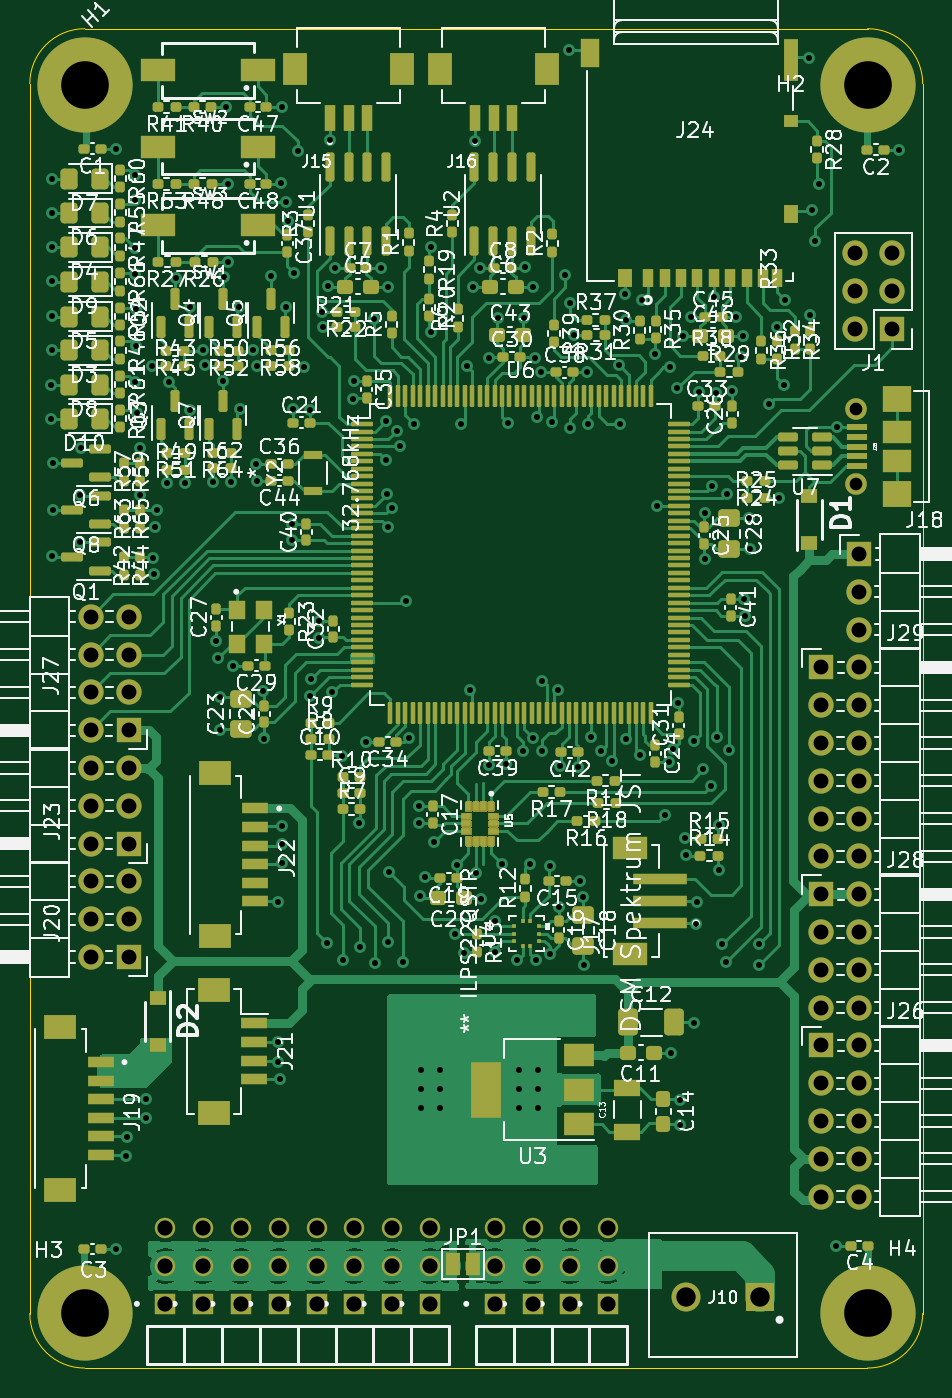
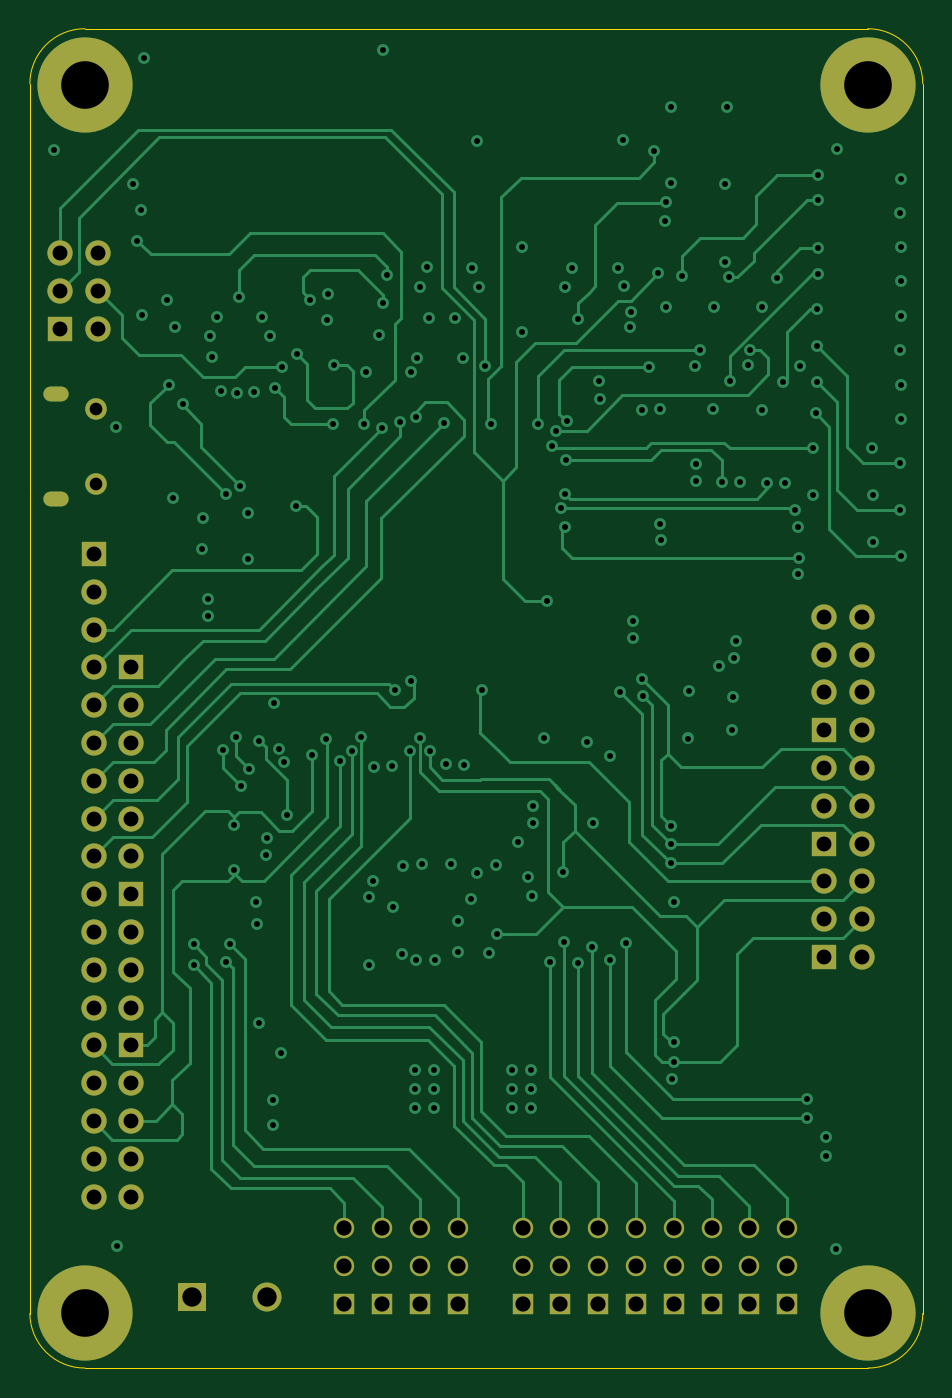
Circuit board: 10 layer files. Board 60.0 x 90.0 mm.
- bottom_copper: Drone FCC-B_Cu.gbl (45220 bytes)
- bottom_mask: Drone FCC-B_Mask.gbs (4618 bytes)
- paste: Drone FCC-B_Paste.gbp (548 bytes)
- bottom_silk: Drone FCC-B_Silkscreen.gbo (549 bytes)
- outline: Drone FCC-Edge_Cuts.gm1 (1102 bytes)
- top_copper: Drone FCC-F_Cu.gtl (180174 bytes)
- top_mask: Drone FCC-F_Mask.gts (97029 bytes)
- paste: Drone FCC-F_Paste.gtp (23533 bytes)
- top_silk: Drone FCC-F_Silkscreen.gto (215572 bytes)
- drill: Drone FCC-PTH.drl (5196 bytes)

=== bottom_copper: Drone FCC-B_Cu.gbl (45220 bytes, source omitted) ===
=== bottom_mask: Drone FCC-B_Mask.gbs ===
G04 #@! TF.GenerationSoftware,KiCad,Pcbnew,6.0.11-2627ca5db0~126~ubuntu20.04.1*
G04 #@! TF.CreationDate,2023-09-04T21:17:00-03:00*
G04 #@! TF.ProjectId,Drone FCC,44726f6e-6520-4464-9343-2e6b69636164,rev?*
G04 #@! TF.SameCoordinates,Original*
G04 #@! TF.FileFunction,Soldermask,Bot*
G04 #@! TF.FilePolarity,Negative*
%FSLAX46Y46*%
G04 Gerber Fmt 4.6, Leading zero omitted, Abs format (unit mm)*
G04 Created by KiCad (PCBNEW 6.0.11-2627ca5db0~126~ubuntu20.04.1) date 2023-09-04 21:17:00*
%MOMM*%
%LPD*%
G01*
G04 APERTURE LIST*
%ADD10C,1.370000*%
%ADD11R,1.370000X1.370000*%
%ADD12R,1.700000X1.700000*%
%ADD13O,1.700000X1.700000*%
%ADD14C,6.400000*%
%ADD15C,3.600000*%
%ADD16R,1.950000X1.950000*%
%ADD17C,1.950000*%
%ADD18O,1.700000X1.000000*%
%ADD19C,1.450000*%
G04 APERTURE END LIST*
D10*
G04 #@! TO.C,J14*
X161392400Y-131215600D03*
X161392400Y-133755600D03*
D11*
X161392400Y-136295600D03*
G04 #@! TD*
D12*
G04 #@! TO.C,J20*
X129159000Y-112989600D03*
D13*
X126619000Y-112989600D03*
X129159000Y-110449600D03*
X126619000Y-110449600D03*
X129159000Y-107909600D03*
X126619000Y-107909600D03*
G04 #@! TD*
D12*
G04 #@! TO.C,J28*
X175706000Y-108767800D03*
D13*
X178246000Y-108767800D03*
X175706000Y-111307800D03*
X178246000Y-111307800D03*
X175706000Y-113847800D03*
X178246000Y-113847800D03*
X175706000Y-116387800D03*
X178246000Y-116387800D03*
G04 #@! TD*
D12*
G04 #@! TO.C,J23*
X129159000Y-105369600D03*
D13*
X126619000Y-105369600D03*
X129159000Y-102829600D03*
X126619000Y-102829600D03*
X129159000Y-100289600D03*
X126619000Y-100289600D03*
G04 #@! TD*
D10*
G04 #@! TO.C,J12*
X156312400Y-131215600D03*
X156312400Y-133755600D03*
D11*
X156312400Y-136295600D03*
G04 #@! TD*
D10*
G04 #@! TO.C,J9*
X149420900Y-131215600D03*
X149420900Y-133755600D03*
D11*
X149420900Y-136295600D03*
G04 #@! TD*
D10*
G04 #@! TO.C,J11*
X153772400Y-131215600D03*
X153772400Y-133755600D03*
D11*
X153772400Y-136295600D03*
G04 #@! TD*
D10*
G04 #@! TO.C,J7*
X144340900Y-131215600D03*
X144340900Y-133755600D03*
D11*
X144340900Y-136295600D03*
G04 #@! TD*
D12*
G04 #@! TO.C,J29*
X175706000Y-93527800D03*
D13*
X178246000Y-93527800D03*
X175706000Y-96067800D03*
X178246000Y-96067800D03*
X175706000Y-98607800D03*
X178246000Y-98607800D03*
X175706000Y-101147800D03*
X178246000Y-101147800D03*
X175706000Y-103687800D03*
X178246000Y-103687800D03*
X175706000Y-106227800D03*
X178246000Y-106227800D03*
G04 #@! TD*
D14*
G04 #@! TO.C,H2*
X178824400Y-54381400D03*
D15*
X178824400Y-54381400D03*
G04 #@! TD*
D12*
G04 #@! TO.C,J27*
X129159000Y-97749600D03*
D13*
X126619000Y-97749600D03*
X129159000Y-95209600D03*
X126619000Y-95209600D03*
X129159000Y-92669600D03*
X126619000Y-92669600D03*
X129159000Y-90129600D03*
X126619000Y-90129600D03*
G04 #@! TD*
D10*
G04 #@! TO.C,J2*
X131640900Y-131215600D03*
X131640900Y-133755600D03*
D11*
X131640900Y-136295600D03*
G04 #@! TD*
D16*
G04 #@! TO.C,J10*
X171605900Y-135865200D03*
D17*
X166605900Y-135865200D03*
G04 #@! TD*
D14*
G04 #@! TO.C,H1*
X126224400Y-54381400D03*
D15*
X126224400Y-54381400D03*
G04 #@! TD*
D12*
G04 #@! TO.C,J18*
X178246000Y-85907800D03*
D13*
X178246000Y-88447800D03*
X178246000Y-90987800D03*
G04 #@! TD*
D10*
G04 #@! TO.C,J4*
X136720900Y-131215600D03*
X136720900Y-133755600D03*
D11*
X136720900Y-136295600D03*
G04 #@! TD*
D10*
G04 #@! TO.C,J5*
X139260900Y-131215600D03*
X139260900Y-133755600D03*
D11*
X139260900Y-136295600D03*
G04 #@! TD*
D12*
G04 #@! TO.C,J26*
X175706000Y-118927800D03*
D13*
X178246000Y-118927800D03*
X175706000Y-121467800D03*
X178246000Y-121467800D03*
X175706000Y-124007800D03*
X178246000Y-124007800D03*
X175706000Y-126547800D03*
X178246000Y-126547800D03*
X175706000Y-129087800D03*
X178246000Y-129087800D03*
G04 #@! TD*
D15*
G04 #@! TO.C,H3*
X126224400Y-136880600D03*
D14*
X126224400Y-136880600D03*
G04 #@! TD*
D18*
G04 #@! TO.C,J25*
X180771800Y-75188000D03*
X180771800Y-82188000D03*
D19*
X178071800Y-76188000D03*
X178071800Y-81188000D03*
G04 #@! TD*
D10*
G04 #@! TO.C,J6*
X141800900Y-131215600D03*
X141800900Y-133755600D03*
D11*
X141800900Y-136295600D03*
G04 #@! TD*
D10*
G04 #@! TO.C,J3*
X134180900Y-131215600D03*
X134180900Y-133755600D03*
D11*
X134180900Y-136295600D03*
G04 #@! TD*
D14*
G04 #@! TO.C,H4*
X178824400Y-136880600D03*
D15*
X178824400Y-136880600D03*
G04 #@! TD*
D10*
G04 #@! TO.C,J8*
X146880900Y-131215600D03*
X146880900Y-133755600D03*
D11*
X146880900Y-136295600D03*
G04 #@! TD*
D12*
G04 #@! TO.C,J1*
X180492400Y-70774800D03*
D13*
X177952400Y-70774800D03*
X180492400Y-68234800D03*
X177952400Y-68234800D03*
X180492400Y-65694800D03*
X177952400Y-65694800D03*
G04 #@! TD*
D10*
G04 #@! TO.C,J13*
X158852400Y-131215600D03*
X158852400Y-133755600D03*
D11*
X158852400Y-136295600D03*
G04 #@! TD*
M02*

=== paste: Drone FCC-B_Paste.gbp ===
G04 #@! TF.GenerationSoftware,KiCad,Pcbnew,6.0.11-2627ca5db0~126~ubuntu22.04.1*
G04 #@! TF.CreationDate,2023-09-27T18:56:04-03:00*
G04 #@! TF.ProjectId,Drone FCC,44726f6e-6520-4464-9343-2e6b69636164,rev?*
G04 #@! TF.SameCoordinates,Original*
G04 #@! TF.FileFunction,Paste,Bot*
G04 #@! TF.FilePolarity,Positive*
%FSLAX46Y46*%
G04 Gerber Fmt 4.6, Leading zero omitted, Abs format (unit mm)*
G04 Created by KiCad (PCBNEW 6.0.11-2627ca5db0~126~ubuntu22.04.1) date 2023-09-27 18:56:04*
%MOMM*%
%LPD*%
G01*
G04 APERTURE LIST*
G04 APERTURE END LIST*
M02*

=== bottom_silk: Drone FCC-B_Silkscreen.gbo ===
G04 #@! TF.GenerationSoftware,KiCad,Pcbnew,6.0.11-2627ca5db0~126~ubuntu20.04.1*
G04 #@! TF.CreationDate,2023-09-04T21:17:00-03:00*
G04 #@! TF.ProjectId,Drone FCC,44726f6e-6520-4464-9343-2e6b69636164,rev?*
G04 #@! TF.SameCoordinates,Original*
G04 #@! TF.FileFunction,Legend,Bot*
G04 #@! TF.FilePolarity,Positive*
%FSLAX46Y46*%
G04 Gerber Fmt 4.6, Leading zero omitted, Abs format (unit mm)*
G04 Created by KiCad (PCBNEW 6.0.11-2627ca5db0~126~ubuntu20.04.1) date 2023-09-04 21:17:00*
%MOMM*%
%LPD*%
G01*
G04 APERTURE LIST*
G04 APERTURE END LIST*
M02*

=== outline: Drone FCC-Edge_Cuts.gm1 ===
G04 #@! TF.GenerationSoftware,KiCad,Pcbnew,6.0.11-2627ca5db0~126~ubuntu20.04.1*
G04 #@! TF.CreationDate,2023-09-04T21:17:00-03:00*
G04 #@! TF.ProjectId,Drone FCC,44726f6e-6520-4464-9343-2e6b69636164,rev?*
G04 #@! TF.SameCoordinates,Original*
G04 #@! TF.FileFunction,Profile,NP*
%FSLAX46Y46*%
G04 Gerber Fmt 4.6, Leading zero omitted, Abs format (unit mm)*
G04 Created by KiCad (PCBNEW 6.0.11-2627ca5db0~126~ubuntu20.04.1) date 2023-09-04 21:17:00*
%MOMM*%
%LPD*%
G01*
G04 APERTURE LIST*
G04 #@! TA.AperFunction,Profile*
%ADD10C,0.100000*%
G04 #@! TD*
G04 APERTURE END LIST*
D10*
X122524400Y-136943400D02*
G75*
G03*
X126212600Y-140609400I3677100J11100D01*
G01*
X178824400Y-50609400D02*
X126224400Y-50609400D01*
X126212600Y-140609400D02*
X178812600Y-140609400D01*
X126224400Y-50609400D02*
G75*
G03*
X122524400Y-54309400I0J-3700000D01*
G01*
X182524400Y-136943400D02*
X182524400Y-54309400D01*
X182524400Y-54309400D02*
G75*
G03*
X178824400Y-50609400I-3700000J0D01*
G01*
X178812600Y-140609400D02*
G75*
G03*
X182524400Y-136943400I22900J3688900D01*
G01*
X122524400Y-54309400D02*
X122524400Y-136943400D01*
M02*

=== top_copper: Drone FCC-F_Cu.gtl (180174 bytes, source omitted) ===
=== top_mask: Drone FCC-F_Mask.gts (97029 bytes, source omitted) ===
=== paste: Drone FCC-F_Paste.gtp (23533 bytes, source omitted) ===
=== top_silk: Drone FCC-F_Silkscreen.gto (215572 bytes, source omitted) ===
=== drill: Drone FCC-PTH.drl ===
M48
INCH,TZ
T1C0.0157
T2C0.0236
T3C0.0335
T4C0.0394
T5C0.0402
T6C0.0512
T7C0.1260
%
G90
G05
T1
X48810Y-29340
X48810Y-30240
X48820Y-23890
X48820Y-25700
X48820Y-26610
X48820Y-27530
X48820Y-33880
X48830Y-24790
X48830Y-28415
X48840Y-31410
X48840Y-32660
X49560Y-32250
X49560Y-33510
X49580Y-31020
X50510Y-23100
X50523Y-52217
X50790Y-49750
X50800Y-49250
X51010Y-24460
X51010Y-25720
X51010Y-26420
X51020Y-23800
X51030Y-29270
X51040Y-27330
X51040Y-28310
X51070Y-30100
X51150Y-31030
X51150Y-32250
X51300Y-48250
X51300Y-48740
X51480Y-28840
X51510Y-33920
X51530Y-34350
X51550Y-33120
X51610Y-32660
X51870Y-31950
X51930Y-29270
X52100Y-26520
X52350Y-31950
X52480Y-30005
X52484Y-27281
X52810Y-28420
X52870Y-28830
X53080Y-31930
X53170Y-36118
X53220Y-36578
X53271Y-37614
X53281Y-38484
X53350Y-29250
X53370Y-26500
X53430Y-22000
X53470Y-26090
X53480Y-24040
X53550Y-31920
X53620Y-36778
X53764Y-27281
X53790Y-29985
X54140Y-28430
X54230Y-31440
X54240Y-31890
X54260Y-28840
X54416Y-37453
X54446Y-38703
X54620Y-26470
X54810Y-43030
X54810Y-46740
X54810Y-47250
X54860Y-47720
X54890Y-24020
X54900Y-22000
X54900Y-41010
X54900Y-41490
X54910Y-42000
X55020Y-24520
X55024Y-27291
X55060Y-25000
X55170Y-33460
X55180Y-33020
X55200Y-29990
X55240Y-26400
X55340Y-23170
X55480Y-28870
X55650Y-37580
X55660Y-30010
X55670Y-37140
X55900Y-35600
X55900Y-36050
X55970Y-27420
X55995Y-27820
X56100Y-44100
X56130Y-26740
X56170Y-22880
X56240Y-37470
X56310Y-26260
X56510Y-39160
X56520Y-44550
X56790Y-29733
X56810Y-29253
X56950Y-40950
X56980Y-44210
X57120Y-38790
X57350Y-27600
X57360Y-44630
X57520Y-26260
X57660Y-30300
X57670Y-31330
X57700Y-32230
X57710Y-26750
X57710Y-33110
X57720Y-44090
X57750Y-42230
X57810Y-32610
X57940Y-30560
X58040Y-30960
X58110Y-44620
X58190Y-35070
X58270Y-38680
X58410Y-30380
X58540Y-40500
X58540Y-40940
X58570Y-42870
X58600Y-47480
X58600Y-47980
X58600Y-48480
X58690Y-42380
X58840Y-27950
X58850Y-25690
X58940Y-41440
X59100Y-47480
X59100Y-47980
X59100Y-48480
X59500Y-43870
X59540Y-42050
X59650Y-30390
X59720Y-44370
X59807Y-28840
X59890Y-37420
X59970Y-26750
X60020Y-22890
X60030Y-42270
X60160Y-26250
X60180Y-42940
X60383Y-39396
X60390Y-28630
X60540Y-43540
X60540Y-44350
X60620Y-27570
X60720Y-42030
X60843Y-39386
X60895Y-30355
X61132Y-44572
X61170Y-47480
X61170Y-47980
X61170Y-48480
X61280Y-39040
X61310Y-27580
X61350Y-26240
X61480Y-42010
X61540Y-38680
X61550Y-26760
X61610Y-28630
X61632Y-44572
X61650Y-30210
X61670Y-47480
X61670Y-47980
X61670Y-48480
X61770Y-29010
X61790Y-37170
X61800Y-39040
X61990Y-42070
X62012Y-44392
X62060Y-30330
X62200Y-37420
X62242Y-43162
X62270Y-39430
X62410Y-26450
X62510Y-20490
X62530Y-27170
X62540Y-30480
X62630Y-28020
X62750Y-39450
X62790Y-42470
X62882Y-42901
X62892Y-44701
X62970Y-29020
X63010Y-30380
X63090Y-38660
X63350Y-39040
X63650Y-39310
X63820Y-28827
X63840Y-30380
X63980Y-26940
X64000Y-27630
X64018Y-38710
X64390Y-39150
X64440Y-27090
X64790Y-28540
X64830Y-32550
X65050Y-40730
X65138Y-39325
X65180Y-28880
X65210Y-47030
X65260Y-38970
X65370Y-29430
X65390Y-37767
X65430Y-48260
X65440Y-48920
X65520Y-28050
X65577Y-41340
X65605Y-41790
X65720Y-27540
X65800Y-38760
X65810Y-46220
X65860Y-43610
X65880Y-43020
X65940Y-29540
X66060Y-39510
X66090Y-32740
X66100Y-33950
X66270Y-39950
X66290Y-32030
X66330Y-27020
X66380Y-29560
X66410Y-38650
X66460Y-40980
X66460Y-42170
X66560Y-44150
X66660Y-44610
X66670Y-32230
X66740Y-39000
X66810Y-29520
X66910Y-27560
X67040Y-28600
X67100Y-28050
X67140Y-35010
X67150Y-35470
X67270Y-32880
X67300Y-33700
X67520Y-44150
X67520Y-44700
X67800Y-29850
X68010Y-27815
X68070Y-32350
X68190Y-29340
X68230Y-27100
X68850Y-20690
X68890Y-27490
X68920Y-24730
X69020Y-25530
X69120Y-24030
X69560Y-52130
X69590Y-30450
X71230Y-23140
T3
X70107Y-29995
X70107Y-31964
T4
X49850Y-35484
X49850Y-36484
X49850Y-37484
X49850Y-38484
X49850Y-39484
X49850Y-40484
X49850Y-41484
X49850Y-42484
X49850Y-43484
X49850Y-44484
X50850Y-35484
X50850Y-36484
X50850Y-37484
X50850Y-38484
X50850Y-39484
X50850Y-40484
X50850Y-41484
X50850Y-42484
X50850Y-43484
X50850Y-44484
X69176Y-36822
X69176Y-37822
X69176Y-38822
X69176Y-39822
X69176Y-40822
X69176Y-41822
X69176Y-42822
X69176Y-43822
X69176Y-44822
X69176Y-45822
X69176Y-46822
X69176Y-47822
X69176Y-48822
X69176Y-49822
X69176Y-50822
X70060Y-25864
X70060Y-26864
X70060Y-27864
X70176Y-33822
X70176Y-34822
X70176Y-35822
X70176Y-36822
X70176Y-37822
X70176Y-38822
X70176Y-39822
X70176Y-40822
X70176Y-41822
X70176Y-42822
X70176Y-43822
X70176Y-44822
X70176Y-45822
X70176Y-46822
X70176Y-47822
X70176Y-48822
X70176Y-49822
X70176Y-50822
X71060Y-25864
X71060Y-26864
X71060Y-27864
T5
X51827Y-51660
X51827Y-52660
X51827Y-53660
X52827Y-51660
X52827Y-52660
X52827Y-53660
X53827Y-51660
X53827Y-52660
X53827Y-53660
X54827Y-51660
X54827Y-52660
X54827Y-53660
X55827Y-51660
X55827Y-52660
X55827Y-53660
X56827Y-51660
X56827Y-52660
X56827Y-53660
X57827Y-51660
X57827Y-52660
X57827Y-53660
X58827Y-51660
X58827Y-52660
X58827Y-53660
X60540Y-51660
X60540Y-52660
X60540Y-53660
X61540Y-51660
X61540Y-52660
X61540Y-53660
X62540Y-51660
X62540Y-52660
X62540Y-53660
X63540Y-51660
X63540Y-52660
X63540Y-53660
T6
X65593Y-53490
X67561Y-53490
T7
X49695Y-21410
X49695Y-53890
X70403Y-21410
X70403Y-53890
T2
G00X71032Y-29602
M15
G01X71308Y-29602
M16
G05
G00X71032Y-32357
M15
G01X71308Y-32357
M16
G05
T0
M30

